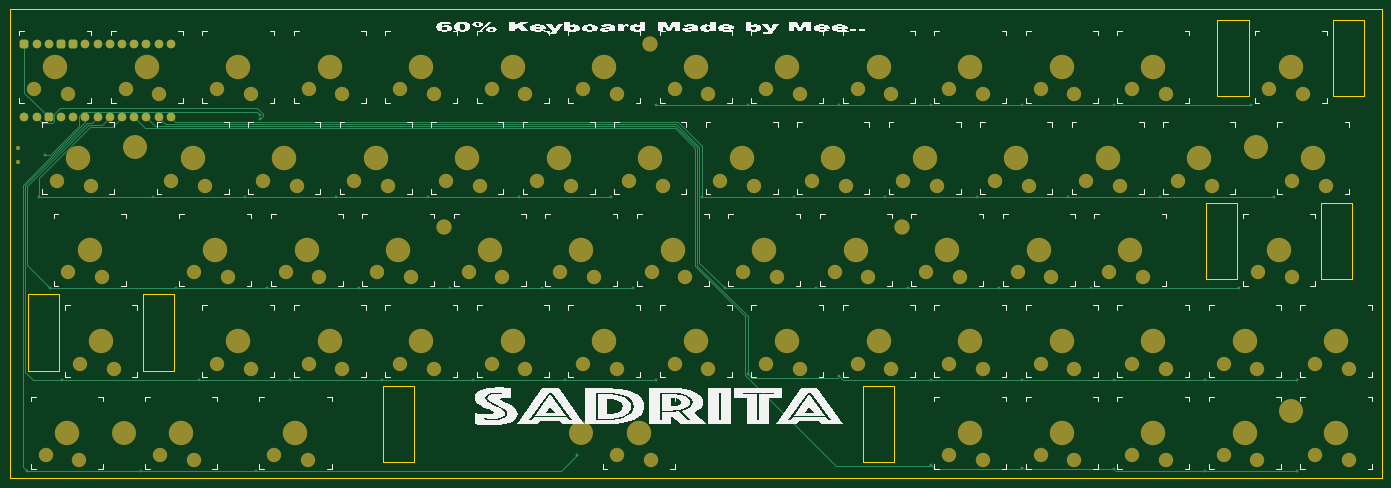
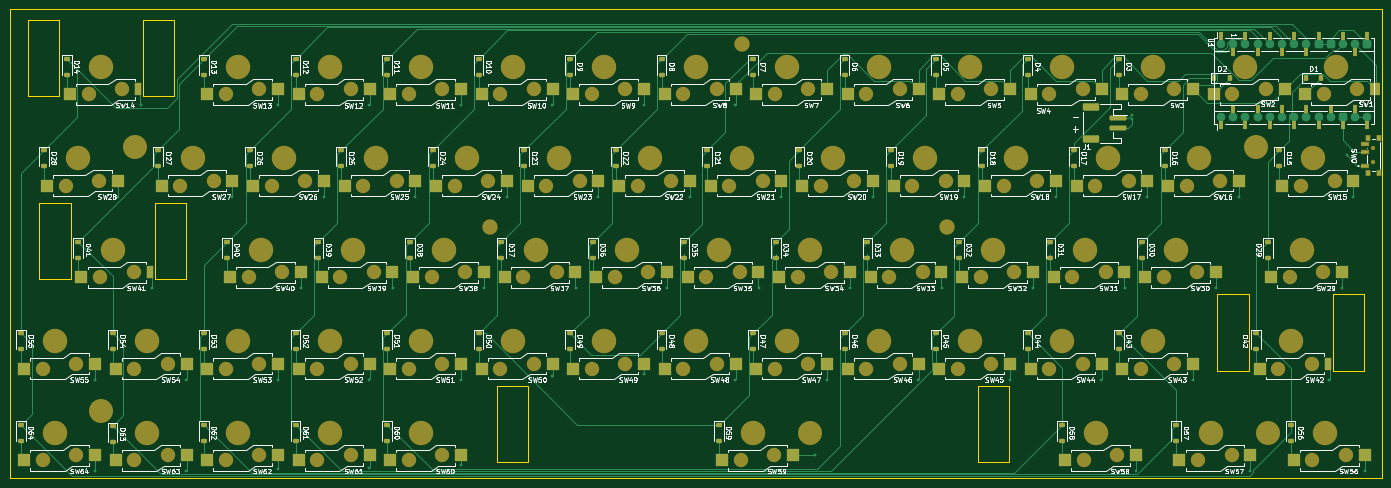
Circuit board: 9 layer files. Board 285.8 x 97.6 mm.
- bottom_copper: low key-B_Cu.gbr (53698 bytes)
- bottom_mask: low key-B_Mask.gbr (18579 bytes)
- paste: low key-B_Paste.gbr (11583 bytes)
- bottom_silk: low key-B_Silkscreen.gbr (316284 bytes)
- outline: low key-Edge_Cuts.gbr (1791 bytes)
- top_copper: low key-F_Cu.gbr (9510 bytes)
- top_mask: low key-F_Mask.gbr (9295 bytes)
- paste: low key-F_Paste.gbr (450 bytes)
- top_silk: low key-F_Silkscreen.gbr (65859 bytes)

=== bottom_copper: low key-B_Cu.gbr (53698 bytes, source omitted) ===
=== bottom_mask: low key-B_Mask.gbr (18579 bytes, source omitted) ===
=== paste: low key-B_Paste.gbr (11583 bytes, source omitted) ===
=== bottom_silk: low key-B_Silkscreen.gbr (316284 bytes, source omitted) ===
=== outline: low key-Edge_Cuts.gbr ===
%TF.GenerationSoftware,KiCad,Pcbnew,10.0.0*%
%TF.CreationDate,2026-06-18T06:46:12+05:30*%
%TF.ProjectId,low key,6c6f7720-6b65-4792-9e6b-696361645f70,V1*%
%TF.SameCoordinates,Original*%
%TF.FileFunction,Profile,NP*%
%FSLAX46Y46*%
G04 Gerber Fmt 4.6, Leading zero omitted, Abs format (unit mm)*
G04 Created by KiCad (PCBNEW 10.0.0) date 2026-06-18 06:46:12*
%MOMM*%
%LPD*%
G01*
G04 APERTURE LIST*
%TA.AperFunction,Profile*%
%ADD10C,0.050000*%
%TD*%
%TA.AperFunction,Profile*%
%ADD11C,0.120000*%
%TD*%
G04 APERTURE END LIST*
D10*
X62618750Y-84718750D02*
X62618750Y-182350000D01*
X62618750Y-84718750D02*
X348368750Y-84718750D01*
X348368750Y-84718750D02*
X348368750Y-182350000D01*
X348368750Y-182350000D02*
X62618750Y-182350000D01*
%TO.C,REF\u002A\u002A*%
D11*
X140337500Y-163025000D02*
X146837500Y-163025000D01*
X146837500Y-179025000D01*
X140337500Y-179025000D01*
X140337500Y-163025000D01*
X240337500Y-163025000D02*
X246837500Y-163025000D01*
X246837500Y-179025000D01*
X240337500Y-179025000D01*
X240337500Y-163025000D01*
X66418750Y-143975000D02*
X72918750Y-143975000D01*
X72918750Y-159975000D01*
X66418750Y-159975000D01*
X66418750Y-143975000D01*
X90418750Y-143975000D02*
X96918750Y-143975000D01*
X96918750Y-159975000D01*
X90418750Y-159975000D01*
X90418750Y-143975000D01*
X311687500Y-124925000D02*
X318187500Y-124925000D01*
X318187500Y-140925000D01*
X311687500Y-140925000D01*
X311687500Y-124925000D01*
X335687500Y-124925000D02*
X342187500Y-124925000D01*
X342187500Y-140925000D01*
X335687500Y-140925000D01*
X335687500Y-124925000D01*
X314068750Y-86825000D02*
X320568750Y-86825000D01*
X320568750Y-102825000D01*
X314068750Y-102825000D01*
X314068750Y-86825000D01*
X338068750Y-86825000D02*
X344568750Y-86825000D01*
X344568750Y-102825000D01*
X338068750Y-102825000D01*
X338068750Y-86825000D01*
%TD*%
M02*

=== top_copper: low key-F_Cu.gbr (9510 bytes, source omitted) ===
=== top_mask: low key-F_Mask.gbr (9295 bytes, source omitted) ===
=== paste: low key-F_Paste.gbr ===
%TF.GenerationSoftware,KiCad,Pcbnew,10.0.0*%
%TF.CreationDate,2026-06-18T06:46:12+05:30*%
%TF.ProjectId,low key,6c6f7720-6b65-4792-9e6b-696361645f70,V1*%
%TF.SameCoordinates,Original*%
%TF.FileFunction,Paste,Top*%
%TF.FilePolarity,Positive*%
%FSLAX46Y46*%
G04 Gerber Fmt 4.6, Leading zero omitted, Abs format (unit mm)*
G04 Created by KiCad (PCBNEW 10.0.0) date 2026-06-18 06:46:12*
%MOMM*%
%LPD*%
G01*
G04 APERTURE LIST*
G04 APERTURE END LIST*
M02*

=== top_silk: low key-F_Silkscreen.gbr (65859 bytes, source omitted) ===
